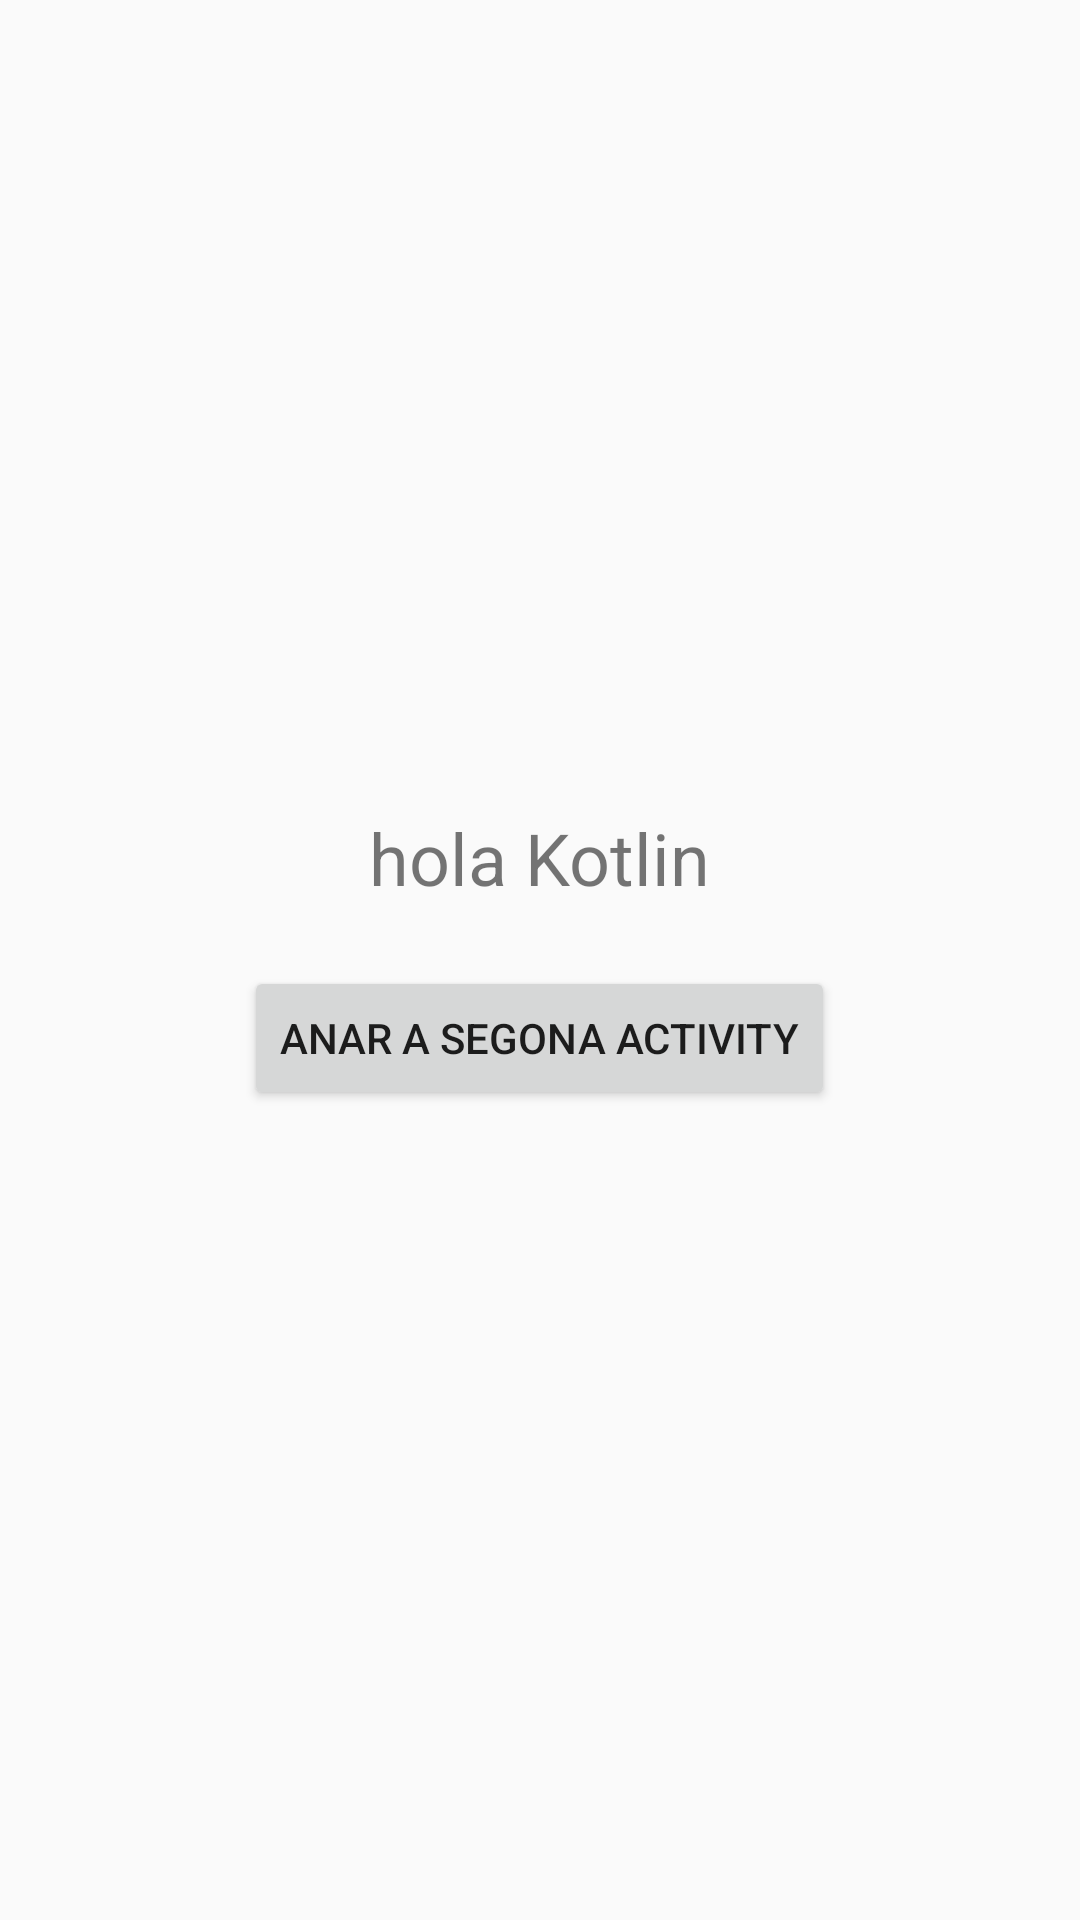

Layout XML and referenced resources for this Android screen:
<!-- AndroidManifest.xml: activity theme Theme.ACT1AaronO -->
<!-- res/layout/activity_main.xml -->
<?xml version="1.0" encoding="utf-8"?>
<LinearLayout xmlns:android="http://schemas.android.com/apk/res/android"
    android:layout_width="match_parent"
    android:layout_height="match_parent"
    android:orientation="vertical"
    android:gravity="center">

    <TextView
        android:layout_width="wrap_content"
        android:layout_height="wrap_content"
        android:text="@string/hola_kotlin"
        android:textSize="24sp" />

    <Button
        android:id="@+id/button_navegar_segona"
        android:layout_width="wrap_content"
        android:layout_height="wrap_content"
        android:text="@string/navegar_segona"
        android:layout_marginTop="20dp" />

</LinearLayout>
<!-- resources referenced by this layout -->
<resources>
  <string name="hola_kotlin">hola Kotlin</string>
  <string name="navegar_segona">Anar a Segona Activity</string>
  <style name="Theme.ACT1AaronO" parent="Theme.AppCompat.Light.DarkActionBar" />
</resources>
